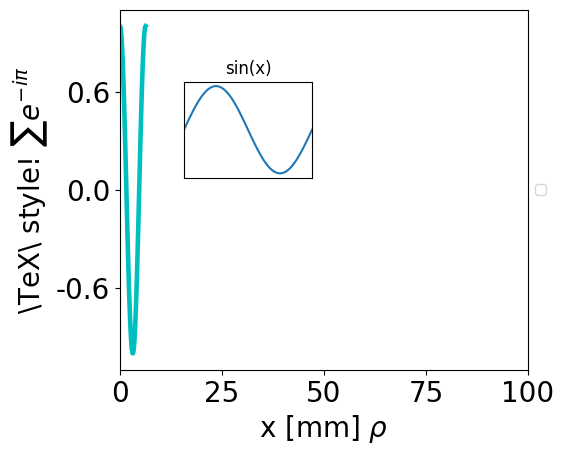

Here is the Python script that generated this plot:
# MODULE TO CREATE HIGH-QUALITY PLOT
import numpy as np
import matplotlib.pyplot as plt
from matplotlib import ticker, colors


#=====================================================================================
# SET TEXT FONT AND SIZE
#=====================================================================================
plt.rc('font', family='serif', serif='Palatino')
plt.rc('xtick', labelsize=20)
plt.rc('ytick', labelsize=20)
plt.rc('axes', labelsize=20)
#=====================================================================================


x=np.linspace(0,6.28,100)
y=np.cos(x)

fig=plt.figure()
ax=fig.add_subplot(111)


#=====================================================================================
# SET LINE GRAPHIC
#=====================================================================================
ax.plot(x,y,'c', linewidth=3.3)
#=====================================================================================

#=====================================================================================
# SET AXIS LABELS
#=====================================================================================
ax.set_xlabel(r'x [mm] $\rho$')
ax.set_ylabel(r'\TeX\ style! $\sum e^{-i\pi}$')
#=====================================================================================


#=====================================================================================
# ADJUST SUBPLOT IN FRAME
#=====================================================================================
plt.subplots_adjust(top=0.95,bottom=0.2,left=0.2,right=0.95)
#=====================================================================================

#=====================================================================================
# SET TICK LOCATION
# needs matplotlib.ticker
#=====================================================================================

# Create your ticker object with M ticks
M = 4
yticks = ticker.MaxNLocator(M)
yticks_m=ticker.MaxNLocator(M*2)
xticks = ticker.MaxNLocator(M)
# Set the yaxis major locator using your ticker object. You can also choose the minor
# tick positions with set_minor_locator.
ax.yaxis.set_major_locator(yticks)
#ax.yaxis.set_minor_locator(yticks_m)
ax.xaxis.set_major_locator(xticks)
#=====================================================================================

#=====================================================================================
# AXIS RANGE
#=====================================================================================
ax.set_xlim([0,100])
#=====================================================================================

#=====================================================================================
# SHRINK PLOT BOX AND PUT LEGEND OUT OF IT
#=====================================================================================
#Shrink current axis by 20%
box = ax.get_position()
ax.set_position([box.x0, box.y0, box.width * 0.85, box.height])

# Put a legend to the right of the current axis
ax.legend(loc='center left', bbox_to_anchor=(1, 0.5))
#=====================================================================================


#=====================================================================================
# ADD ANOTHER SUBGRAPH (with subaxes) in the plot
#=====================================================================================
a = plt.axes([0.3, 0.6, .2, .2])#, facecolor='y')
plt.plot(x, np.sin(x))
plt.title('sin(x)')
plt.xlim(0, 6.28)
plt.xticks([])
plt.yticks([])
#=====================================================================================


#=====================================================================================
# DEFINE YOUR OWN COLORMAP, this one is similar to "jet" but with white at beginning
# needs matplotlib.colors
#=====================================================================================

cdict = {'red': ((0., 1, 1),
                 (0.05, 1, 1),
                 (0.11, 0, 0),
                 (0.66, 1, 1),
                 (0.89, 1, 1),
                 (1, 0.5, 0.5)),
         'green': ((0., 1, 1),
                   (0.05, 1, 1),
                   (0.11, 0, 0),
                   (0.375, 1, 1),
                   (0.64, 1, 1),
                   (0.91, 0, 0),
                   (1, 0, 0)),
         'blue': ((0., 1, 1),
                  (0.05, 1, 1),
                  (0.11, 1, 1),
                  (0.34, 1, 1),
                  (0.65, 0, 0),
                  (1, 0, 0))}

my_cmap = colors.LinearSegmentedColormap('my_colormap',cdict,256)
#=====================================================================================




# SHOW
plt.show()
